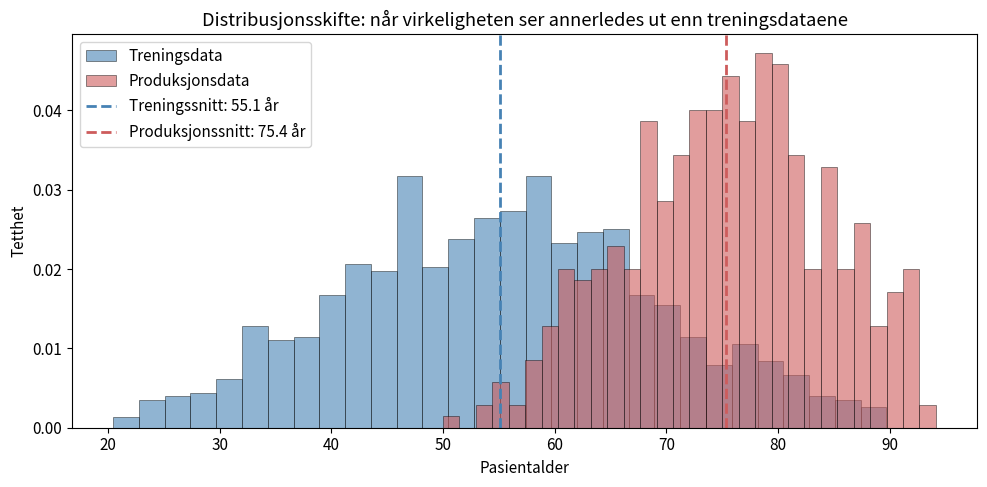

Here is the Python script that generated this plot:
import sys
import os
import warnings
import numpy as np
import matplotlib.pyplot as plt
from dataclasses import dataclass

warnings.filterwarnings("ignore")
IN_COLAB = 'google.colab' in sys.modules

if IN_COLAB:
    print("🚀 Kjører i Google Colab")
    !pip install seaborn --quiet
    if not os.path.exists('AI-og-helse'):
        try:
            !git clone https://github.com/arvidl/AI-og-helse.git
            print("✅ Repository klonet")
        except Exception:
            print("⚠️ Kunne ikke klone repository automatisk")
    if os.path.exists('AI-og-helse'):
        os.chdir('AI-og-helse')
        print(f"📁 Arbeidsmappe: {os.getcwd()}")
else:
    print("💻 Kjører i lokalt miljø")

RANDOM_SEED = 42
np.random.seed(RANDOM_SEED)
plt.rcParams['figure.figsize'] = (10, 5)
plt.rcParams['font.size'] = 11

print("✅ Miljøet er konfigurert")
print(f"🎲 Random seed satt til {RANDOM_SEED}")

def vurder_tillitsverdighet():
    kriterier = {
        "Menneskelig kontroll": "Kan en kliniker forstå, vurdere og overstyre systemet?",
        "Robusthet": "Er systemet testet på realistiske og krevende situasjoner?",
        "Personvern": "Er data behandlet på en lovlig og forsvarlig måte?",
        "Transparens": "Er begrensninger, datagrunnlag og ytelse dokumentert?",
        "Rettferdighet": "Fungerer systemet rimelig godt for ulike pasientgrupper?",
        "Monitorering": "Finnes det plan for drift, overvåking og oppdatering?"
    }

    print("SJEKKLISTE FOR TRUSTWORTHY AI I HELSE")
    print("=" * 55)
    for navn, spørsmål in kriterier.items():
        print(f"☐ {navn}")
        print(f"   {spørsmål}")
        print()

vurder_tillitsverdighet()

# Demonstrasjon av distribusjonsskifte

training_age = np.random.normal(55, 15, 1000)
training_age = training_age[(training_age > 20) & (training_age < 90)]

production_age = np.random.normal(75, 10, 500)
production_age = production_age[(production_age > 50) & (production_age < 95)]

fig, ax = plt.subplots(figsize=(10, 5))
ax.hist(training_age, bins=30, alpha=0.6, label='Treningsdata', color='steelblue', density=True, edgecolor='black', linewidth=0.5)
ax.hist(production_age, bins=30, alpha=0.6, label='Produksjonsdata', color='indianred', density=True, edgecolor='black', linewidth=0.5)
ax.axvline(training_age.mean(), color='steelblue', linestyle='--', linewidth=2, label=f'Treningssnitt: {training_age.mean():.1f} år')
ax.axvline(production_age.mean(), color='indianred', linestyle='--', linewidth=2, label=f'Produksjonssnitt: {production_age.mean():.1f} år')
ax.set_xlabel('Pasientalder')
ax.set_ylabel('Tetthet')
ax.set_title('Distribusjonsskifte: når virkeligheten ser annerledes ut enn treningsdataene')
ax.legend(loc='upper left')
plt.tight_layout()
plt.show()

print('Hvis inn-data endrer seg, kan modellens ytelse falle uten at det oppdages med én gang.')

@dataclass
class KliniskPrediksjon:
    beskrivelse: str
    prediksjon: float
    usikkerhet: float
    usikkerhetstype: str


def vurder_handling(prediksjon, usikkerhet, terskel=0.20):
    if usikkerhet > terskel:
        return 'MANUELL_VURDERING'
    if prediksjon > 0.80:
        return 'HØY_KONFIDENS_POSITIV'
    if prediksjon < 0.20:
        return 'HØY_KONFIDENS_NEGATIV'
    return 'MANUELL_VURDERING_ANBEFALES'


cases = [
    KliniskPrediksjon('Typisk pneumoni, godt representert i data', 0.85, 0.05, 'aleatorisk'),
    KliniskPrediksjon('Atypisk presentasjon, få lignende tilfeller', 0.65, 0.25, 'epistemisk'),
    KliniskPrediksjon('Sjelden autoimmun tilstand', 0.55, 0.40, 'epistemisk')
]

for i, case in enumerate(cases, start=1):
    handling = vurder_handling(case.prediksjon, case.usikkerhet)
    print(f"Case {i}: {case.beskrivelse}")
    print(f"  Prediksjon: {case.prediksjon:.0%}")
    print(f"  Usikkerhet: ±{case.usikkerhet:.0%} ({case.usikkerhetstype})")
    print(f"  Anbefalt handling: {handling}\n")

def hitl_workflow(prediksjon, konfidens, kritisk=False):
    if kritisk and konfidens >= 0.95:
        return 'Haster: senior kliniker må varsles og bekrefte'
    if konfidens >= 0.80:
        return 'Vis anbefaling til kliniker for bekreftelse eller overstyring'
    return 'Flagg for manuell vurdering; AI brukes kun som støtteinformasjon'

scenarier = [
    ('Høy risiko for DVT', 0.92, True),
    ('Mulig pneumoni', 0.65, False),
    ('Høy risiko for lungeemboli', 0.97, True)
]

for navn, konfidens, kritisk in scenarier:
    print(f"Funn: {navn}")
    print(f"Konfidens: {konfidens:.0%}")
    print(f"Workflow: {hitl_workflow(navn, konfidens, kritisk)}\n")
